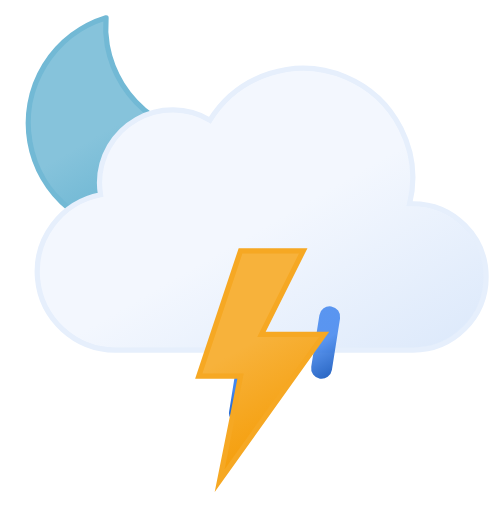
t = 0.00 s
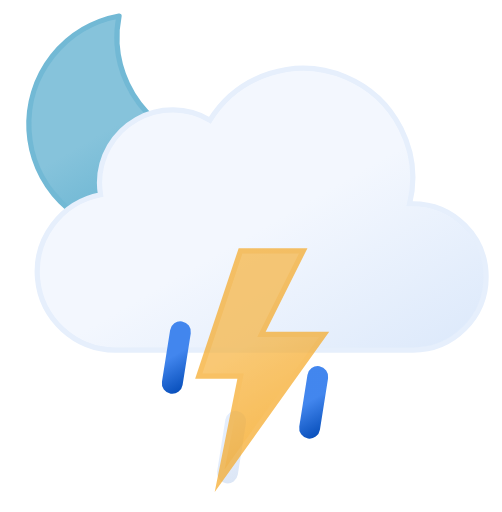
t = 1.67 s
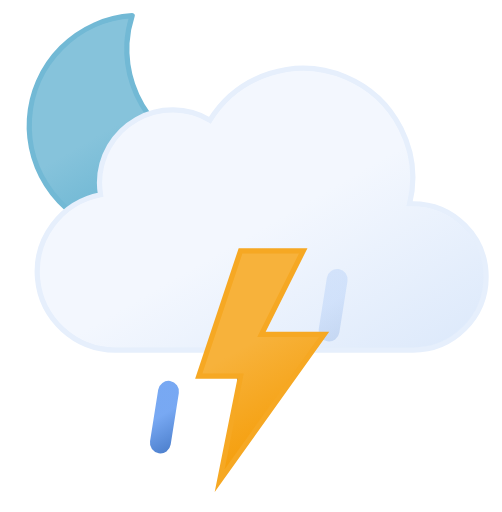
t = 3.33 s
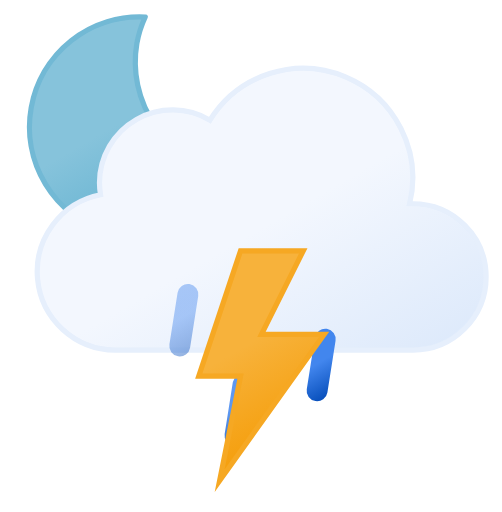
t = 5.00 s
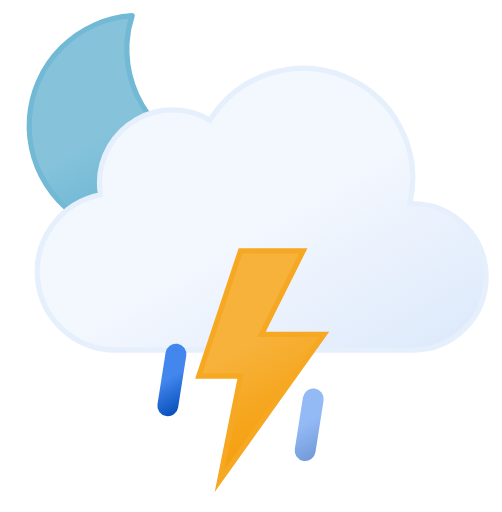
t = 6.67 s
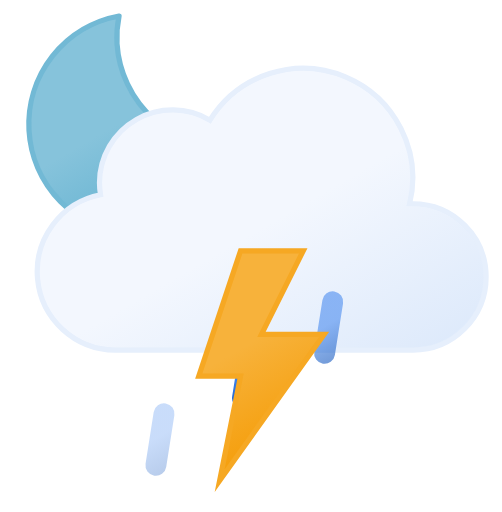
t = 8.33 s

The animated SVG that drew these frames (rendered in a browser with its animation timeline set to each time). Animation: 9 SMIL elements (animate=4,animateTransform=5); one cycle of 10.00 s, repeats indefinitely.

<svg xmlns="http://www.w3.org/2000/svg" xmlns:xlink="http://www.w3.org/1999/xlink" viewBox="7 12 48 49">
	<defs>
		<linearGradient id="a" x1="13.58" y1="15.57" x2="24.15" y2="33.87" gradientUnits="userSpaceOnUse">
			<stop offset="0" stop-color="#86c3db"/>
			<stop offset="0.45" stop-color="#86c3db"/>
			<stop offset="1" stop-color="#5eafcf"/>
			<animateTransform attributeName="gradientTransform" type="rotate" values="10 19.22 24.293; -10 19.22 24.293; 10 19.22 24.293" dur="10s" repeatCount="indefinite"/>
		</linearGradient>
		<linearGradient id="b" x1="22.56" y1="21.96" x2="39.2" y2="50.8" gradientUnits="userSpaceOnUse">
			<stop offset="0" stop-color="#f3f7fe"/>
			<stop offset="0.45" stop-color="#f3f7fe"/>
			<stop offset="1" stop-color="#deeafb"/>
		</linearGradient>
		<linearGradient id="c" x1="22.53" y1="42.95" x2="25.47" y2="48.05" gradientUnits="userSpaceOnUse">
			<stop offset="0" stop-color="#4286ee"/>
			<stop offset="0.45" stop-color="#4286ee"/>
			<stop offset="1" stop-color="#0950bc"/>
		</linearGradient>
		<linearGradient id="d" x1="29.53" y1="42.95" x2="32.47" y2="48.05" xlink:href="#c"/>
		<linearGradient id="e" x1="36.53" y1="42.95" x2="39.47" y2="48.05" xlink:href="#c"/>
		<linearGradient id="f" x1="26.74" y1="37.88" x2="35.76" y2="53.52" gradientUnits="userSpaceOnUse">
			<stop offset="0" stop-color="#f7b23b"/>
			<stop offset="0.45" stop-color="#f7b23b"/>
			<stop offset="1" stop-color="#f59e0b"/>
		</linearGradient>
	</defs>
	<g>
		<path d="M29.33,26.68A10.61,10.61,0,0,1,18.65,16.14,10.5,10.5,0,0,1,19,13.5,10.54,10.54,0,1,0,30.5,26.61,11.48,11.48,0,0,1,29.33,26.68Z" stroke="#72b9d5" stroke-linecap="round" stroke-linejoin="round" stroke-width="0.5" fill="url(#a)"/>
		<animateTransform attributeName="transform" type="rotate" values="-10 19.22 24.293; 10 19.22 24.293; -10 19.22 24.293" dur="10s" repeatCount="indefinite"/>
	</g>
	<path d="M46.5,31.5l-.32,0a10.49,10.49,0,0,0-19.11-8,7,7,0,0,0-10.57,6,7.21,7.21,0,0,0,.1,1.14A7.5,7.5,0,0,0,18,45.5a4.19,4.19,0,0,0,.5,0v0h28a7,7,0,0,0,0-14Z" stroke="#e6effc" stroke-miterlimit="10" stroke-width="0.5" fill="url(#b)"/>
	<line x1="24.39" y1="43.03" x2="23.61" y2="47.97" fill="none" stroke-linecap="round" stroke-miterlimit="10" stroke-width="2" stroke="url(#c)">
		<animateTransform attributeName="transform" type="translate" values="1 -5; -2 10" dur="0.7s" repeatCount="indefinite"/>
		<animate attributeName="opacity" values="0;1;1;0" dur="0.7s" repeatCount="indefinite"/>
	</line>
	<line x1="31.39" y1="43.03" x2="30.61" y2="47.97" fill="none" stroke-linecap="round" stroke-miterlimit="10" stroke-width="2" stroke="url(#d)">
		<animateTransform attributeName="transform" begin="-0.4s" type="translate" values="1 -5; -2 10" dur="0.7s" repeatCount="indefinite"/>
		<animate attributeName="opacity" begin="-0.4s" values="0;1;1;0" dur="0.7s" repeatCount="indefinite"/>
	</line>
	<line x1="38.39" y1="43.03" x2="37.61" y2="47.97" fill="none" stroke-linecap="round" stroke-miterlimit="10" stroke-width="2" stroke="url(#e)">
		<animateTransform attributeName="transform" begin="-0.2s" type="translate" values="1 -5; -2 10" dur="0.7s" repeatCount="indefinite"/>
		<animate attributeName="opacity" begin="-0.2s" values="0;1;1;0" dur="0.7s" repeatCount="indefinite"/>
	</line>
	<polygon points="30 36 26 48 30 48 28 58 38 44 32 44 36 36 30 36" stroke="#f6a823" stroke-miterlimit="10" stroke-width="0.5" fill="url(#f)">
		<animate attributeName="opacity" values="1; 1; 1; 1; 1; 1; 0.1; 1; 0.1; 1; 1; 0.1; 1; 0.1; 1" dur="2s" repeatCount="indefinite"/>
	</polygon>
</svg>
